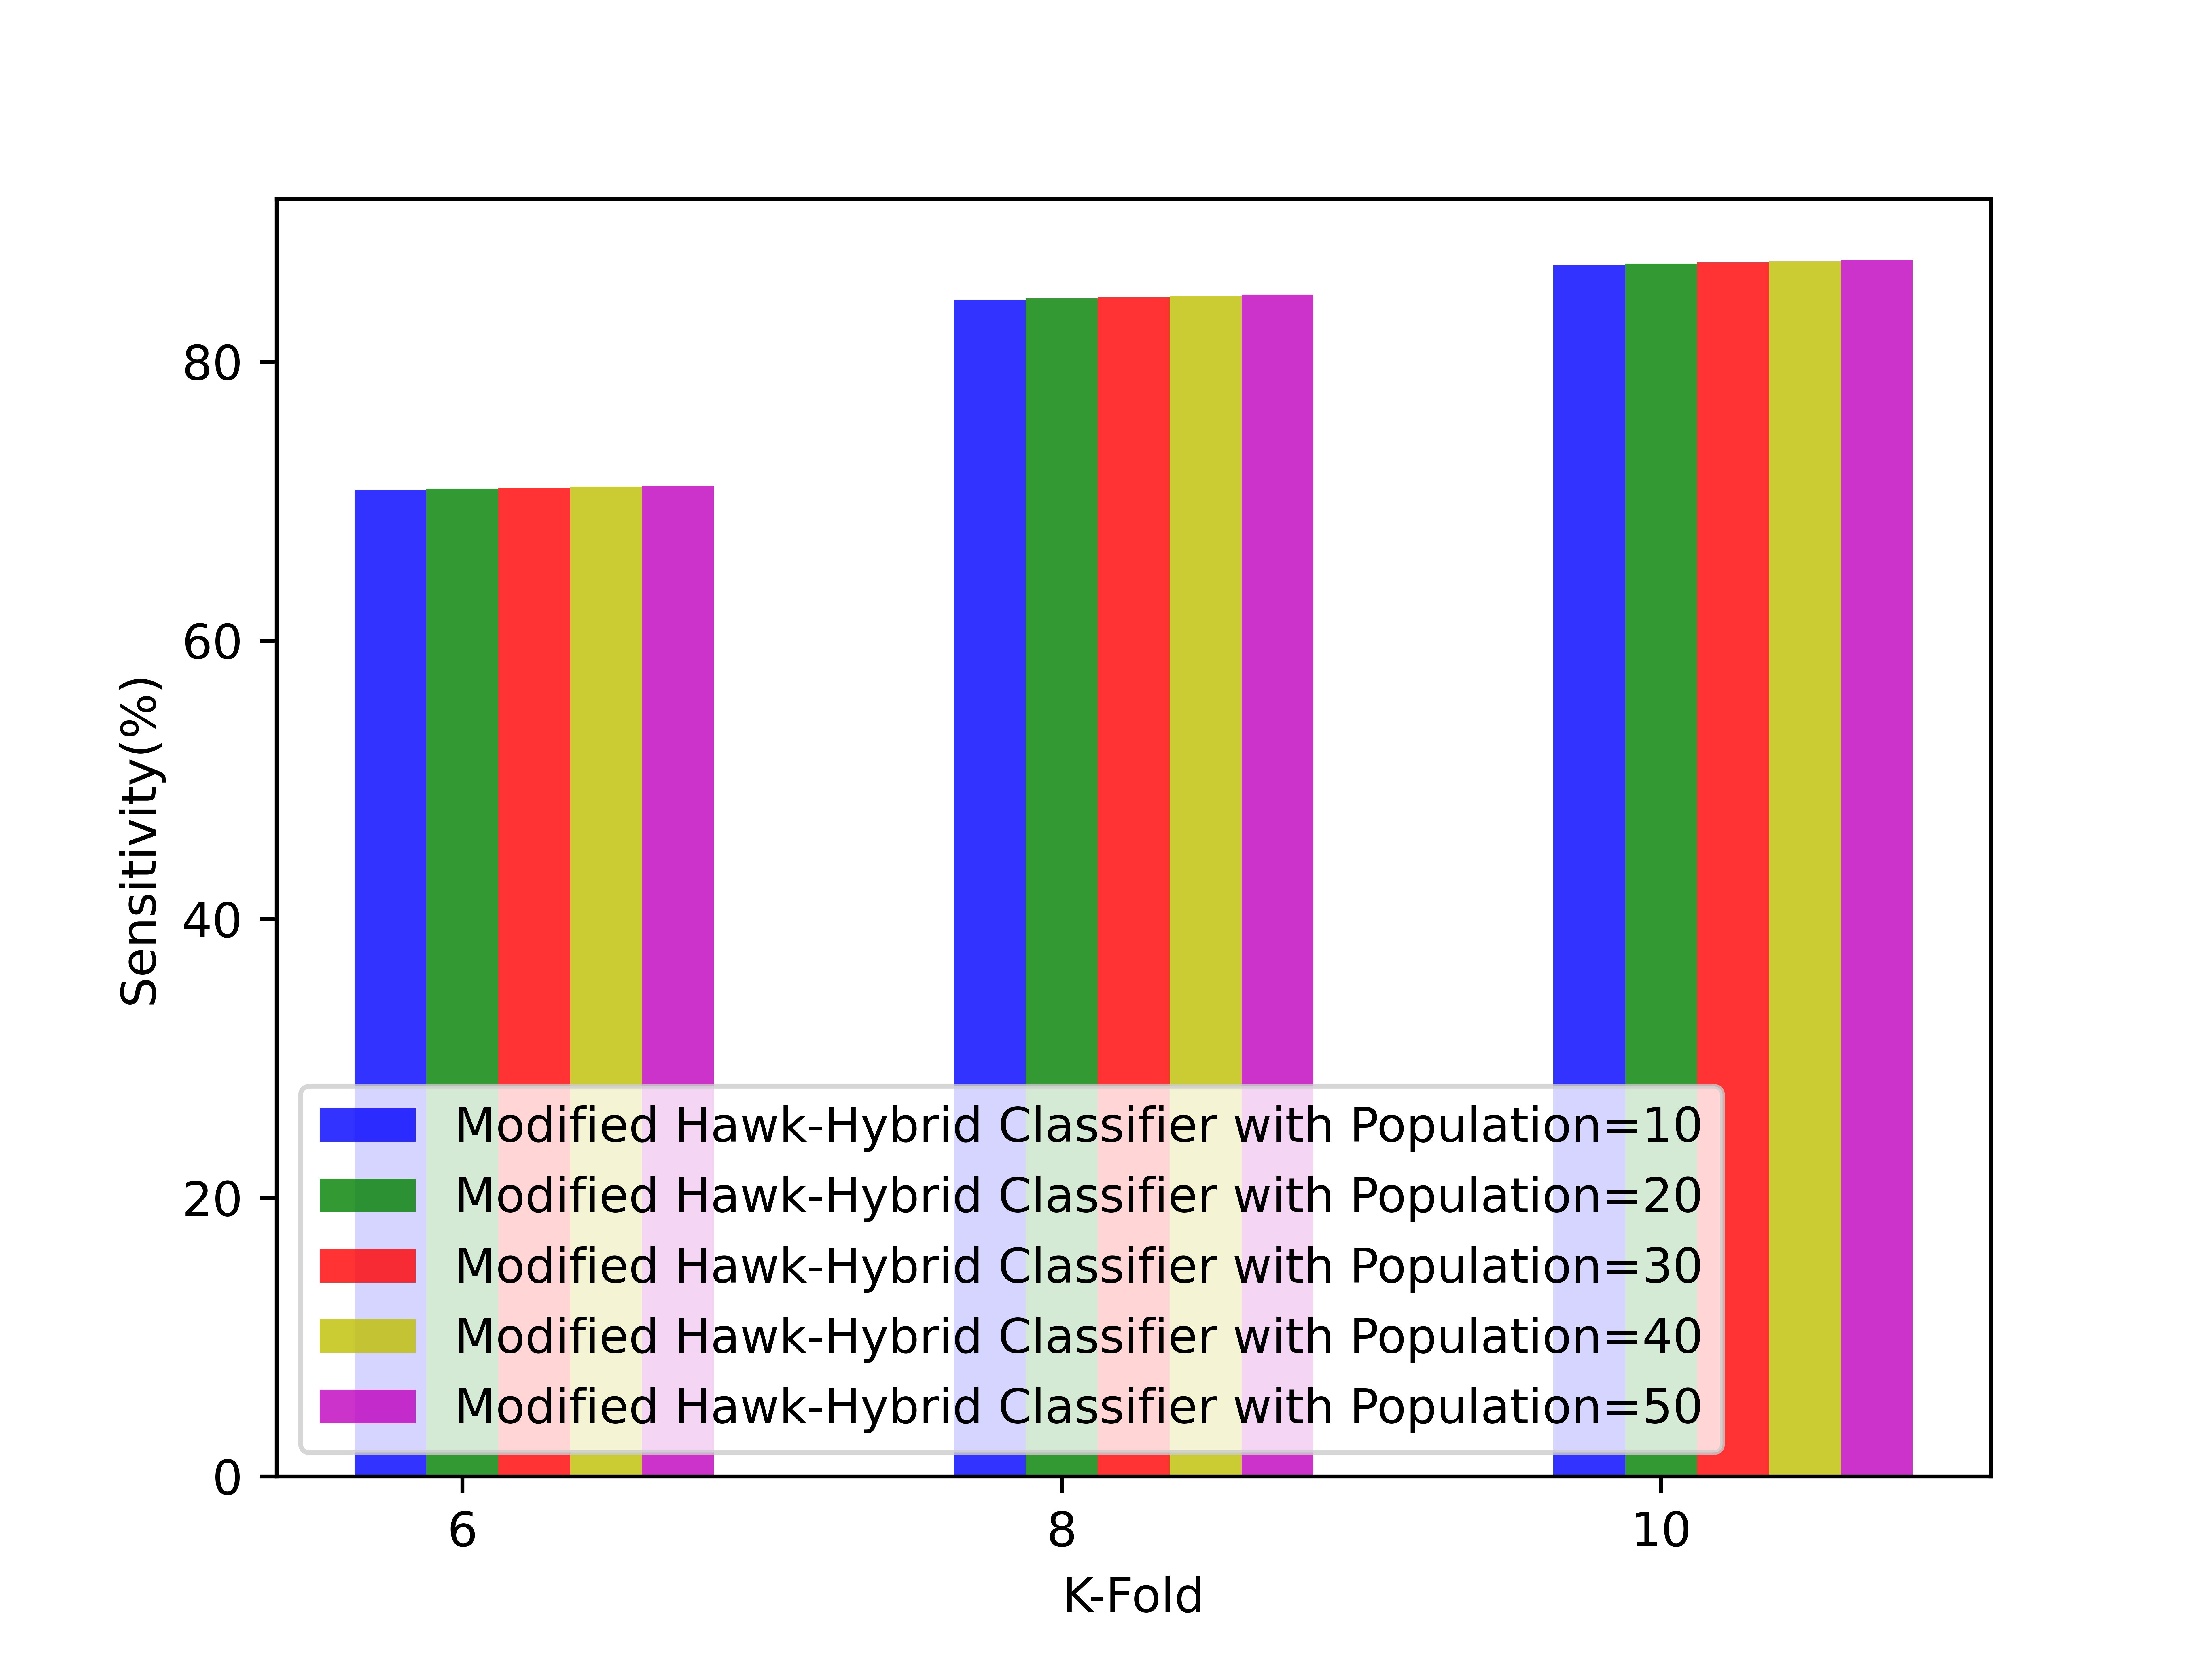

Data behind this chart, as committed beside it:
7.080761823529412879e+01, 8.446495050000000049e+01, 8.695795500000001255e+01
7.088021223529410975e+01, 8.455156379999999672e+01, 8.704711575000000323e+01
7.095280623529411912e+01, 8.463817709999999295e+01, 8.713627649999999392e+01
7.102540023529411428e+01, 8.472479039999998918e+01, 8.722543724999999881e+01
7.109799423529410944e+01, 8.481140369999999962e+01, 8.731459800000000371e+01
